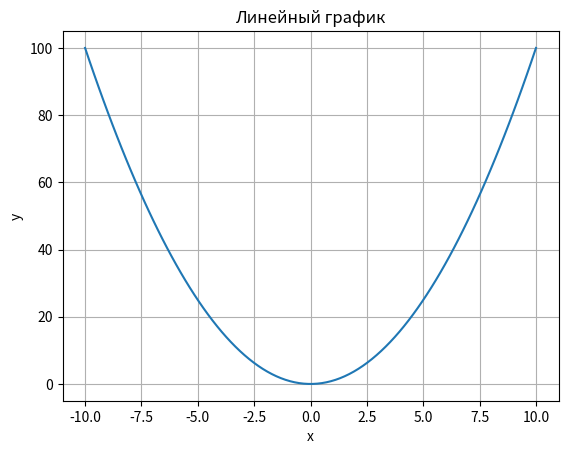

Python code for this plot:
# Построим график функции у=х**2
import numpy as np
import matplotlib.pyplot as plt

x = np.linspace(-10, 10, 100)

y = x**2

# Построение графика
plt.plot(x,y)

# Заголовок, подписи осей
plt.title("Линейный график")
plt.xlabel("x")
plt.ylabel("y")

# Сетка на графике
plt.grid(True)

# Вызов графика
plt.show()
